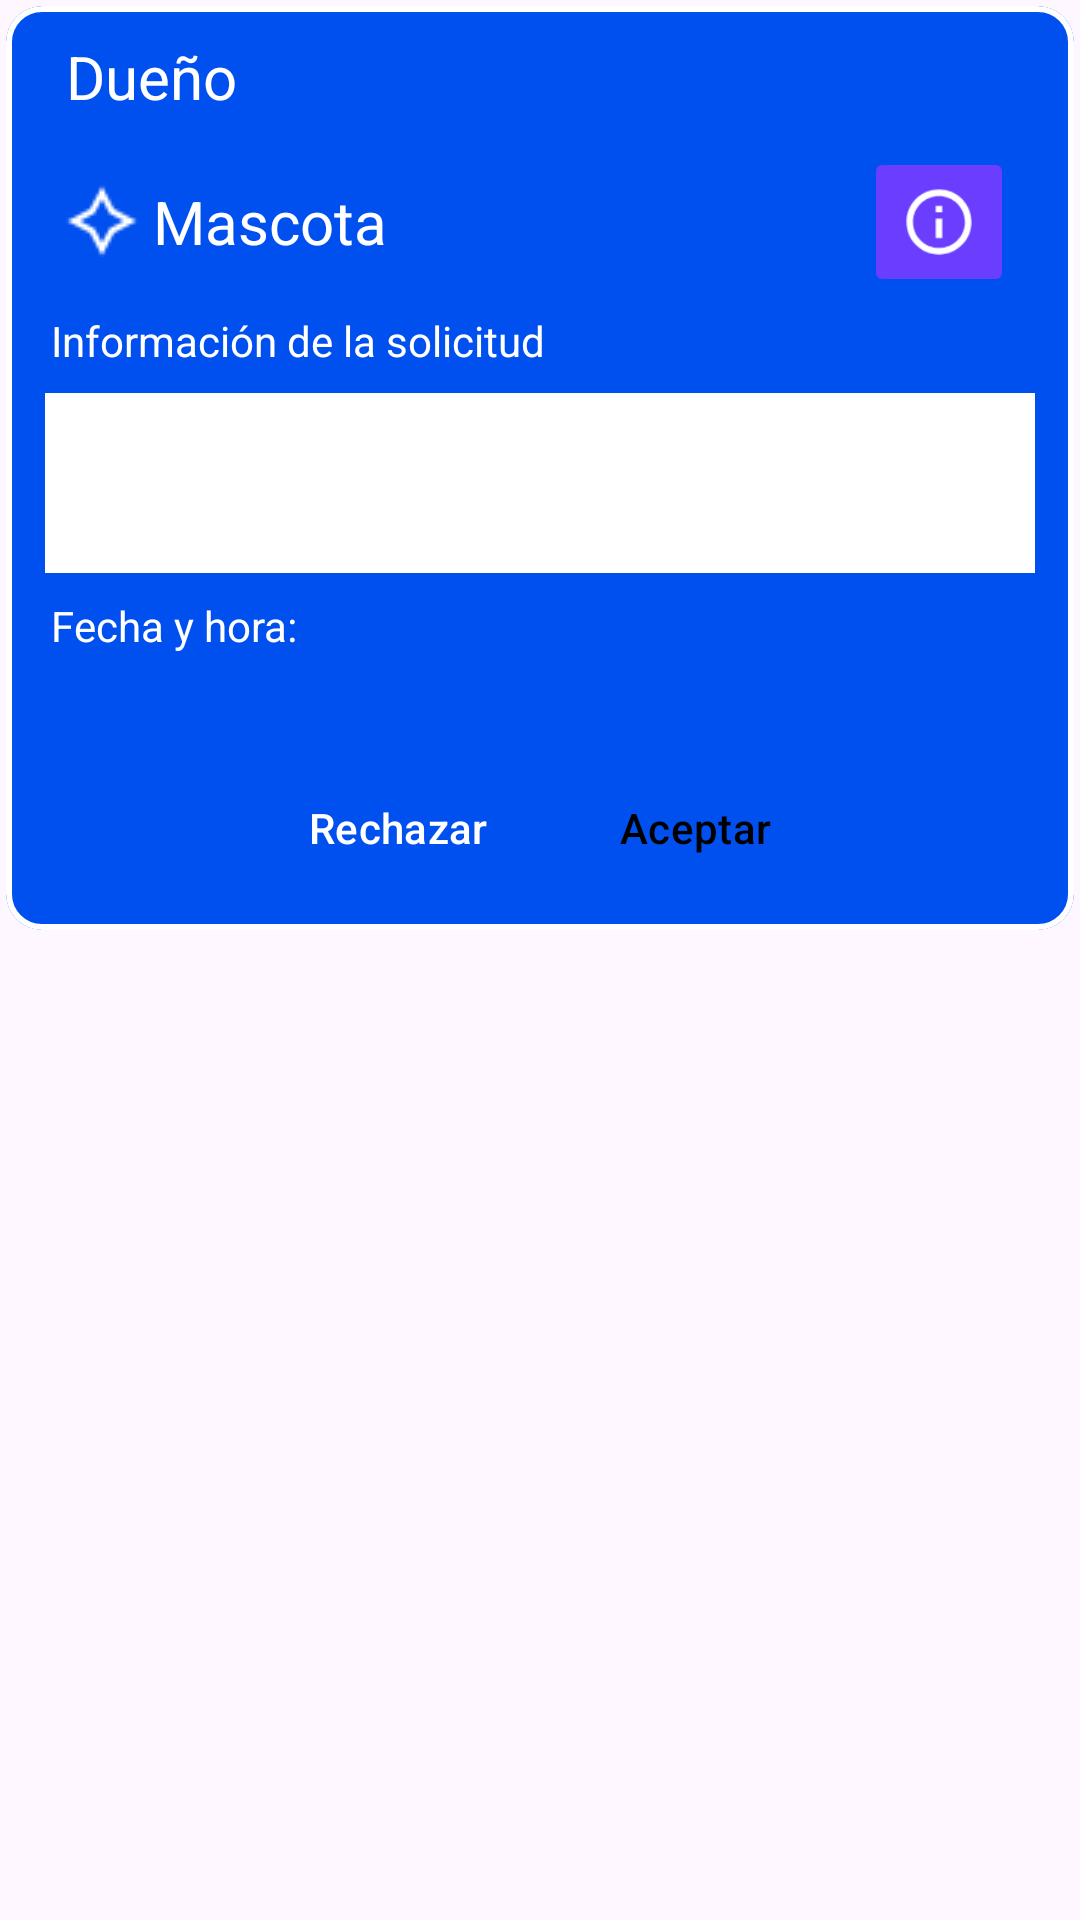

Here is an Android app screen rendered from its layout file. Give the layout XML and the strings, colors and styles it references.
<!-- AndroidManifest.xml: application theme Theme.Mascocuida -->
<!-- res/layout/service_layout.xml -->
<?xml version="1.0" encoding="utf-8"?>
<LinearLayout xmlns:android="http://schemas.android.com/apk/res/android"
    xmlns:app="http://schemas.android.com/apk/res-auto"
    android:layout_width="match_parent"
    android:layout_height="wrap_content"
    android:orientation="vertical">

    <com.google.android.material.card.MaterialCardView
        android:layout_width="match_parent"
        android:layout_height="wrap_content"
        android:layout_margin="2dp"
        android:backgroundTint="@color/mascoblue"
        app:strokeColor="@color/white"
        app:strokeWidth="2sp">

        <LinearLayout
            android:layout_width="match_parent"
            android:layout_height="wrap_content"
            android:paddingTop="5dp"
            android:paddingStart="5dp"
            android:paddingEnd="5dp"
            android:orientation="vertical">

            <LinearLayout
                android:id="@+id/linear_owner"
                android:layout_width="match_parent"
                android:layout_height="wrap_content"
                android:padding="5dp"
                android:gravity="center_vertical">

                <TextView
                    android:layout_width="wrap_content"
                    android:layout_height="wrap_content"
                    android:layout_weight="1"
                    android:drawableLeft="@drawable/user"
                    android:drawableTint="@color/white"
                    android:drawablePadding="5dp"
                    android:text="Dueño"
                    android:textColor="@color/white"
                    android:textSize="20sp"
                    android:layout_marginStart="10dp"
                    android:layout_marginEnd="10dp"/>

                <TextView
                    android:id="@+id/text_userfullname"
                    android:layout_width="wrap_content"
                    android:layout_height="wrap_content"
                    android:layout_weight="1"
                    android:textColor="@color/white"
                    android:textSize="16sp"
                    android:gravity="center"
                    android:layout_gravity="center_vertical"
                    android:layout_marginStart="10dp"
                    android:layout_marginEnd="10dp"/>

            </LinearLayout>

            <LinearLayout
                android:layout_width="match_parent"
                android:layout_height="wrap_content"
                android:padding="5dp"
                android:gravity="center_vertical">

                <TextView
                    android:layout_width="wrap_content"
                    android:layout_height="wrap_content"
                    android:layout_weight="1"
                    android:drawableLeft="@drawable/featured"
                    android:drawableTint="@color/white"
                    android:drawablePadding="5dp"
                    android:text="Mascota"
                    android:textColor="@color/white"
                    android:textSize="20sp"
                    android:layout_marginStart="10dp"
                    android:layout_marginEnd="10dp"/>

                <TextView
                    android:id="@+id/text_userpet"
                    android:layout_width="wrap_content"
                    android:layout_height="wrap_content"
                    android:layout_weight="1"
                    android:gravity="center_vertical"
                    android:textColor="@color/white"
                    android:textSize="16sp"
                    android:layout_marginStart="10dp"
                    android:layout_marginEnd="10dp"/>

                <ImageButton
                    android:id="@+id/button_petinfo"
                    android:layout_width="50sp"
                    android:layout_height="50sp"
                    android:layout_marginStart="10dp"
                    android:layout_marginEnd="10dp"
                    android:src="@drawable/info"
                    android:scaleType="fitCenter"
                    android:textColor="@color/black"
                    android:backgroundTint="@color/mascopurple"
                    android:contentDescription="Pet information button"
                    app:tint="@color/white" />

            </LinearLayout>

            <LinearLayout
                android:id="@+id/linear_information"
                android:layout_width="match_parent"
                android:layout_height="wrap_content"
                android:orientation="vertical">

                <TextView
                    android:layout_width="match_parent"
                    android:layout_height="wrap_content"
                    android:text="Información de la solicitud"
                    android:textColor="@color/white"
                    android:paddingStart="10dp"
                    android:paddingEnd="10dp"/>

                <TextView
                    android:id="@+id/text_serviceinfo"
                    android:layout_width="match_parent"
                    android:layout_height="60dp"
                    android:layout_margin="8dp"
                    android:padding="5dp"
                    android:textColorHint="@color/black"
                    android:textColor="@color/black"
                    android:background="@color/white" />

            </LinearLayout>

            <TextView
                android:layout_width="match_parent"
                android:layout_height="wrap_content"
                android:gravity="center_vertical"
                android:text="Fecha y hora:"
                android:drawableLeft="@drawable/time"
                android:drawableTint="@color/white"
                android:drawablePadding="5dp"
                android:textColor="@color/white"
                android:paddingStart="10dp"
                android:paddingEnd="10dp"
                android:paddingBottom="5dp"/>

            <TextView
                android:id="@+id/text_date"
                android:layout_width="wrap_content"
                android:layout_height="wrap_content"
                android:textColor="@color/white"
                android:paddingStart="10dp"
                android:paddingEnd="10dp"/>

           <LinearLayout
               android:layout_width="match_parent"
               android:layout_height="wrap_content"
               android:gravity="center"
               android:layout_margin="10dp">

               <Button
                   android:id="@+id/button_decline"
                   android:layout_width="wrap_content"
                   android:layout_height="wrap_content"
                   android:layout_marginEnd="10dp"
                   android:layout_marginStart="10dp"
                   android:backgroundTint="@color/redject"
                   android:textColor="@color/white"
                   android:text="Rechazar"
                   style="?android:attr/buttonBarButtonStyle" />

               <Button
                   android:id="@+id/button_accept"
                   android:layout_width="wrap_content"
                   android:layout_height="wrap_content"
                   android:layout_marginEnd="10dp"
                   android:layout_marginStart="10dp"
                   android:backgroundTint="@color/greenaccept"
                   android:text="Aceptar"
                   android:textColor="@color/black"
                   style="?android:attr/buttonBarButtonStyle" />

           </LinearLayout>

        </LinearLayout>

    </com.google.android.material.card.MaterialCardView>

</LinearLayout>
<!-- resources referenced by this layout -->
<resources>
  <color name="black">#FF000000</color>
  <color name="greenaccept">#90FF62</color>
  <color name="mascoblue">#0050EF</color>
  <color name="mascopurple">#6A3DFF</color>
  <color name="redject">#FF7878</color>
  <color name="white">#FFFFFFFF</color>
  <!-- drawable featured: png bitmap (drawable, 482 bytes) -->
  <!-- drawable info: png bitmap (drawable, 1769 bytes) -->
  <style name="Theme.Mascocuida" parent="Base.Theme.Mascocuida" />
  <style name="Base.Theme.Mascocuida" parent="Theme.Material3.DayNight.NoActionBar">
          
          
      </style>
</resources>
